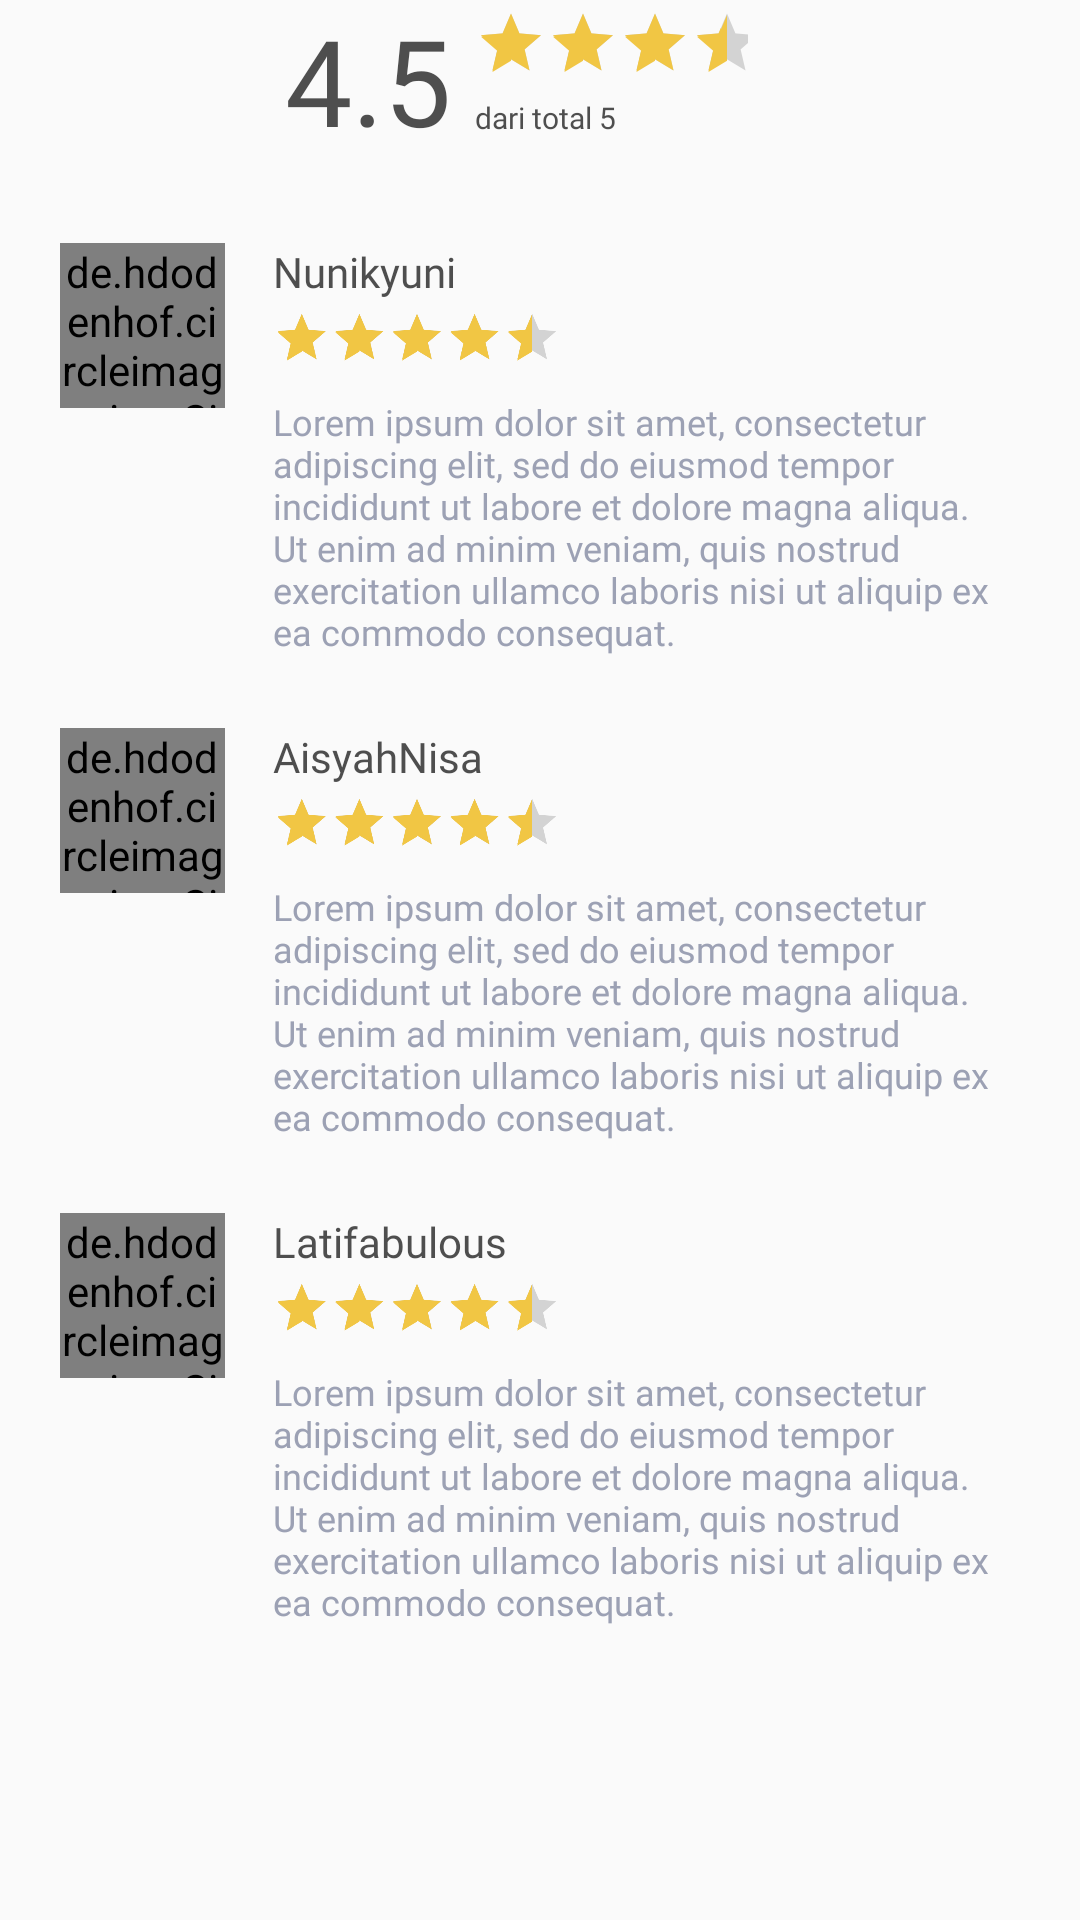

Produce the Android XML layout that renders to this screen, including the resource entries it uses.
<!-- AndroidManifest.xml: application theme Theme.Bookedme -->
<!-- res/layout/fragment_review.xml -->
<?xml version="1.0" encoding="utf-8"?>
<ScrollView xmlns:android="http://schemas.android.com/apk/res/android"
    xmlns:tools="http://schemas.android.com/tools"
    android:layout_width="match_parent"
    android:layout_height="match_parent"
    tools:context=".presentation.tab_fragments.ReviewFragment">

    <LinearLayout
        android:layout_width="match_parent"
        android:layout_height="match_parent"
        android:layout_marginBottom="20dp"
        android:layout_marginRight="20dp"
        android:layout_marginLeft="20dp"
        android:orientation="vertical">
        <LinearLayout
            android:layout_width="match_parent"
            android:layout_height="wrap_content"
            android:orientation="horizontal"
            android:layout_marginLeft="75dp"
            android:gravity="left">

            <TextView
                android:id="@+id/tv_book_avg_rating"
                android:layout_width="wrap_content"
                android:layout_height="wrap_content"
                android:fontFamily="@font/poppins_semibold"
                android:gravity="center"
                android:text="4.5"
                android:alpha="0.8"
                android:textColor="@color/black_s5"
                android:textSize="40sp" />

            <LinearLayout
                android:layout_width="wrap_content"
                android:layout_height="wrap_content"
                android:orientation="vertical">

                <RatingBar
                    android:id="@+id/rb_book_avg_rating"
                    style="@android:attr/ratingBarStyleSmall"
                    android:layout_width="match_parent"
                    android:layout_height="match_parent"
                    android:numStars="5"
                    android:rating="4.5"
                    android:stepSize="0.5"
                    android:transformPivotX="0dp"
                    android:transformPivotY="5dp"
                    android:scaleX="0.5"
                    android:scaleY="0.5"
                    android:isIndicator="false"
                    android:progressTint="#F1C644"
                    android:layout_marginLeft="8dp"
                    android:secondaryProgressTint="#F1C644"/>

                <TextView
                    android:id="@+id/tv_book_rating"
                    android:layout_width="match_parent"
                    android:layout_height="wrap_content"
                    android:fontFamily="@font/poppins_semibold"
                    android:text="dari total 5"
                    android:layout_marginLeft="8dp"
                    android:alpha="0.8"
                    android:layout_marginTop="-25dp"
                    android:textColor="@color/black_s5"
                    android:textSize="10sp" />
            </LinearLayout>
        </LinearLayout>

        <LinearLayout
            android:layout_width="match_parent"
            android:layout_height="wrap_content"
            android:orientation="horizontal"
            android:layout_marginTop="24dp"
            android:gravity="left">

            <de.hdodenhof.circleimageview.CircleImageView
                android:layout_width="55dp"
                android:layout_height="55dp"
                android:src="@drawable/jw"/>

            <LinearLayout
                android:layout_width="match_parent"
                android:layout_height="wrap_content"
                android:layout_marginLeft="8dp"
                android:orientation="vertical">

                <TextView
                    android:id="@+id/tv_username"
                    android:layout_width="match_parent"
                    android:layout_height="wrap_content"
                    android:fontFamily="@font/poppins_semibold"
                    android:text="Nunikyuni"
                    android:layout_marginLeft="8dp"
                    android:alpha="0.8"
                    android:textColor="@color/black_s5"
                    android:textSize="14sp"/>

                <RatingBar
                    android:id="@+id/rb_book_rating"
                    style="@android:attr/ratingBarStyleSmall"
                    android:layout_width="wrap_content"
                    android:layout_height="match_parent"
                    android:numStars="5"
                    android:rating="4.5"
                    android:stepSize="0.5"
                    android:transformPivotX="0dp"
                    android:transformPivotY="5dp"
                    android:scaleX="0.4"
                    android:scaleY="0.4"
                    android:isIndicator="false"
                    android:progressTint="#F1C644"
                    android:layout_marginLeft="8dp"
                    android:secondaryProgressTint="#F1C644"/>

                <TextView
                    android:id="@+id/tv_book_Rating"
                    android:layout_width="match_parent"
                    android:layout_height="wrap_content"
                    android:layout_marginLeft="8dp"
                    android:layout_marginTop="-25dp"
                    android:fontFamily="@font/poppins_medium"
                    android:text="@string/lorem"
                    android:textColor="@color/grey_s1"
                    android:textSize="12sp" />
            </LinearLayout>
        </LinearLayout>

        <LinearLayout
            android:layout_width="match_parent"
            android:layout_height="wrap_content"
            android:orientation="horizontal"
            android:layout_marginTop="24dp"
            android:gravity="left">

            <de.hdodenhof.circleimageview.CircleImageView
                android:layout_width="55dp"
                android:layout_height="55dp"
                android:src="@drawable/jw"/>

            <LinearLayout
                android:layout_width="match_parent"
                android:layout_height="wrap_content"
                android:layout_marginLeft="8dp"
                android:orientation="vertical">

                <TextView
                    android:layout_width="match_parent"
                    android:layout_height="wrap_content"
                    android:fontFamily="@font/poppins_semibold"
                    android:text="AisyahNisa"
                    android:layout_marginLeft="8dp"
                    android:alpha="0.8"
                    android:textColor="@color/black_s5"
                    android:textSize="14sp"/>

                <RatingBar
                    style="@android:attr/ratingBarStyleSmall"
                    android:layout_width="wrap_content"
                    android:layout_height="match_parent"
                    android:numStars="5"
                    android:rating="4.5"
                    android:stepSize="0.5"
                    android:transformPivotX="0dp"
                    android:transformPivotY="5dp"
                    android:scaleX="0.4"
                    android:scaleY="0.4"
                    android:isIndicator="false"
                    android:progressTint="#F1C644"
                    android:layout_marginLeft="8dp"
                    android:secondaryProgressTint="#F1C644"/>

                <TextView
                    android:layout_width="match_parent"
                    android:layout_height="wrap_content"
                    android:layout_marginLeft="8dp"
                    android:layout_marginTop="-25dp"
                    android:fontFamily="@font/poppins_medium"
                    android:text="@string/lorem"
                    android:textColor="@color/grey_s1"
                    android:textSize="12sp" />
            </LinearLayout>
        </LinearLayout>

        <LinearLayout
            android:layout_width="match_parent"
            android:layout_height="wrap_content"
            android:orientation="horizontal"
            android:layout_marginTop="24dp"
            android:gravity="left">

            <de.hdodenhof.circleimageview.CircleImageView
                android:layout_width="55dp"
                android:layout_height="55dp"
                android:src="@drawable/jw"/>

            <LinearLayout
                android:layout_width="match_parent"
                android:layout_height="wrap_content"
                android:layout_marginLeft="8dp"
                android:orientation="vertical">

                <TextView
                    android:layout_width="match_parent"
                    android:layout_height="wrap_content"
                    android:fontFamily="@font/poppins_semibold"
                    android:text="Latifabulous"
                    android:layout_marginLeft="8dp"
                    android:alpha="0.8"
                    android:textColor="@color/black_s5"
                    android:textSize="14sp"/>

                <RatingBar
                    style="@android:attr/ratingBarStyleSmall"
                    android:layout_width="wrap_content"
                    android:layout_height="match_parent"
                    android:numStars="5"
                    android:rating="4.5"
                    android:stepSize="0.5"
                    android:transformPivotX="0dp"
                    android:transformPivotY="5dp"
                    android:scaleX="0.4"
                    android:scaleY="0.4"
                    android:isIndicator="false"
                    android:progressTint="#F1C644"
                    android:layout_marginLeft="8dp"
                    android:secondaryProgressTint="#F1C644"/>

                <TextView
                    android:layout_width="match_parent"
                    android:layout_height="wrap_content"
                    android:layout_marginLeft="8dp"
                    android:layout_marginTop="-25dp"
                    android:fontFamily="@font/poppins_medium"
                    android:text="@string/lorem"
                    android:textColor="@color/grey_s1"
                    android:textSize="12sp" />
            </LinearLayout>
        </LinearLayout>
    </LinearLayout>


</ScrollView>
<!-- resources referenced by this layout -->
<resources>
  <color name="black_s5">#232323</color>
  <color name="grey_s1">#9CA1B4</color>
  <!-- drawable jw: jpg bitmap (drawable-v24, 92364 bytes) -->
  <string name="lorem">Lorem ipsum dolor sit amet, consectetur adipiscing elit, sed do eiusmod tempor incididunt ut labore et dolore magna aliqua. Ut enim ad minim veniam, quis nostrud exercitation ullamco laboris nisi ut aliquip ex ea commodo consequat.</string>
  <style name="Theme.Bookedme" parent="Theme.AppCompat.DayNight.NoActionBar">
          
          <item name="colorPrimary">@color/green_1</item>
          <item name="colorPrimaryVariant">@color/green_variant</item>
          <item name="colorOnPrimary">@color/white_s6</item>
          
          <item name="colorSecondary">@color/brown_2</item>
          <item name="colorSecondaryVariant">@color/brown_3</item>
          <item name="colorOnSecondary">@color/black_s5</item>
          
          <item name="android:statusBarColor" tools:targetApi="l">?attr/colorPrimaryVariant</item>
          
      </style>
  <color name="green_1">#337677</color>
  <color name="green_variant">#276C6D</color>
  <color name="white_s6">#FFFFFFFF</color>
  <color name="brown_2">#C4977F</color>
  <color name="brown_3">#ECDED2</color>
</resources>
